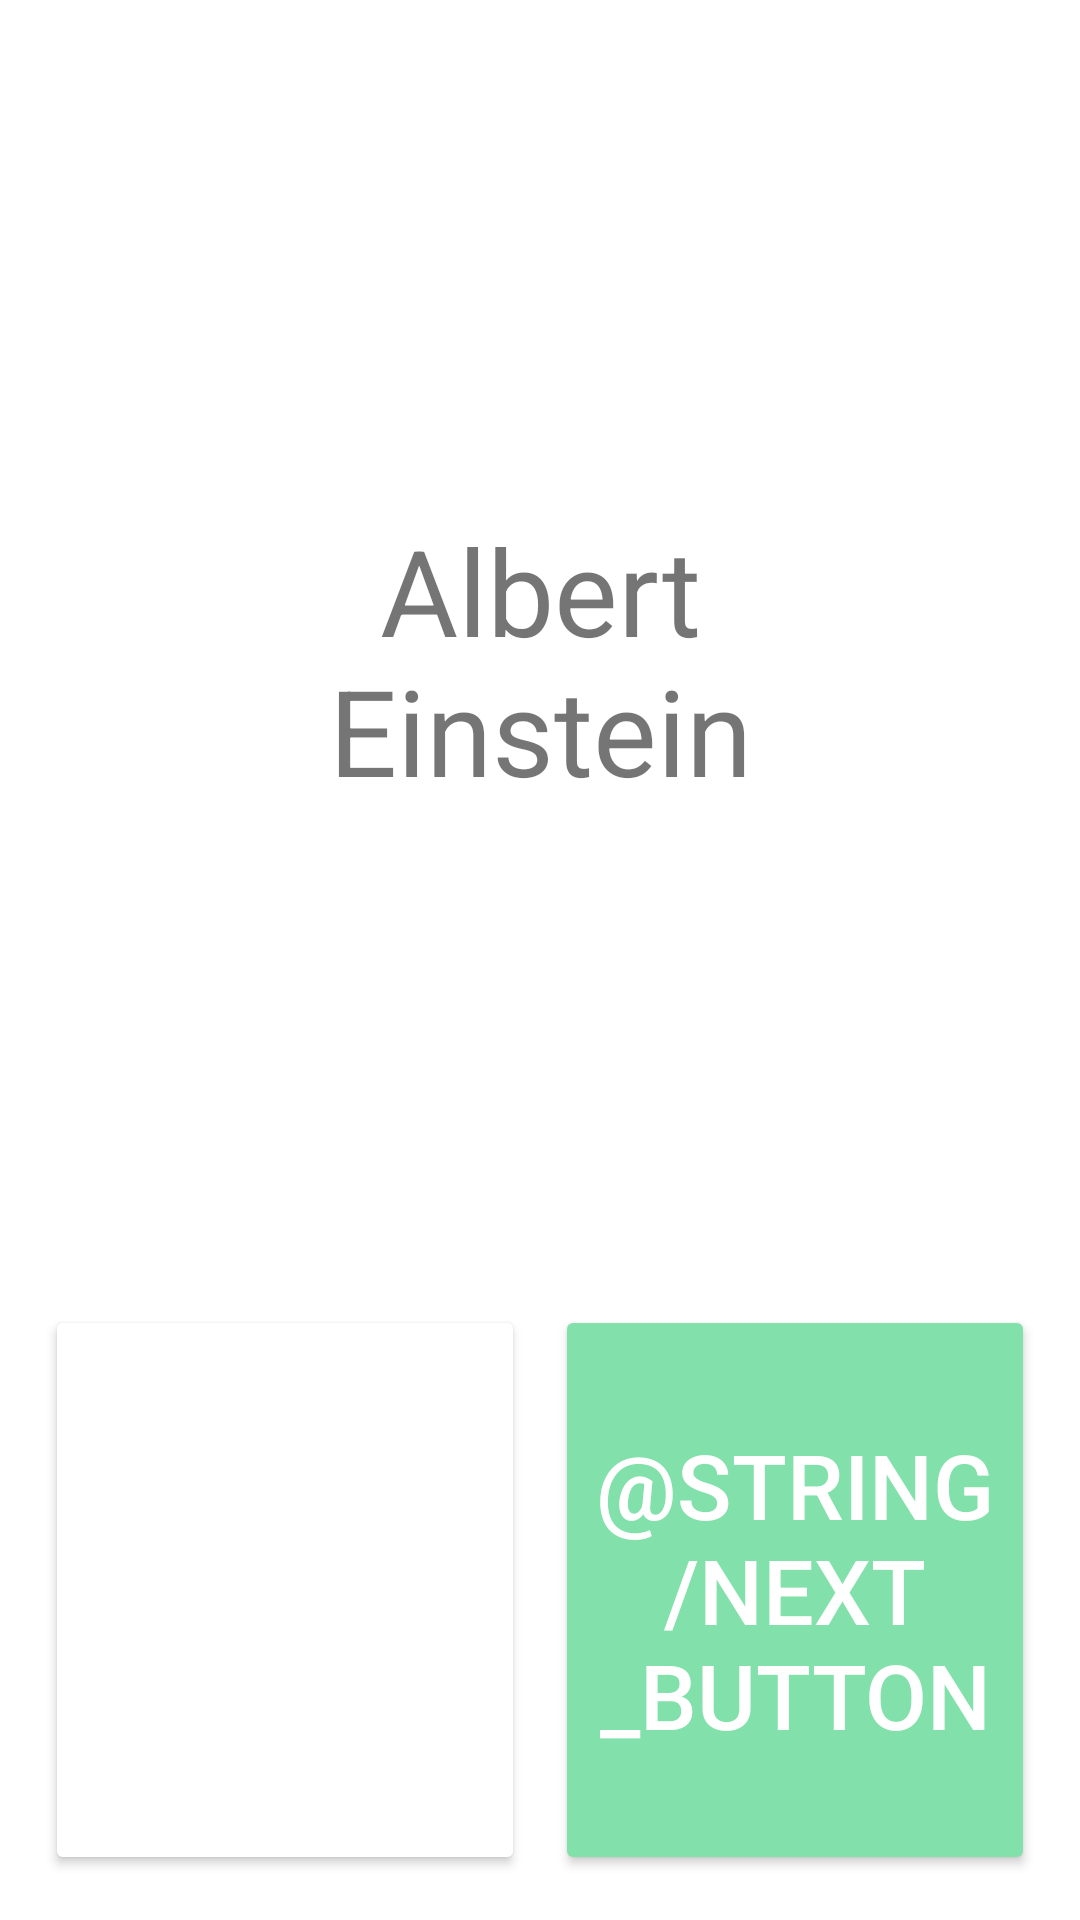

Write the Android layout XML for this screen, with the resource values it uses.
<!-- AndroidManifest.xml: application theme Theme.PersonGuess -->
<!-- res/layout/game_fragment.xml -->
<?xml version="1.0" encoding="utf-8"?>
<layout xmlns:android="http://schemas.android.com/apk/res/android"
    xmlns:app="http://schemas.android.com/apk/res-auto">

    <FrameLayout xmlns:tools="http://schemas.android.com/tools"
        android:layout_width="match_parent"
        android:layout_height="match_parent"
        android:padding="10sp"
        tools:context=".views.game.GameFragment">

        <androidx.constraintlayout.widget.ConstraintLayout
            android:layout_width="match_parent"
            android:layout_height="match_parent">

            <TextView
                android:id="@+id/personName"
                android:layout_width="200sp"
                android:layout_height="wrap_content"
                android:gravity="center"
                android:text="Albert Einstein"
                android:textSize="40sp"
                app:layout_constraintBottom_toTopOf="@+id/linearLayout"
                app:layout_constraintEnd_toEndOf="parent"
                app:layout_constraintStart_toStartOf="parent"
                app:layout_constraintTop_toTopOf="parent" />

            <LinearLayout
                android:id="@+id/linearLayout"
                android:layout_width="match_parent"
                android:layout_height="200dp"
                android:orientation="horizontal"
                app:layout_constraintBottom_toBottomOf="parent"
                app:layout_constraintEnd_toEndOf="parent"
                app:layout_constraintStart_toStartOf="parent">

                <Button
                    android:id="@+id/passButton"
                    android:layout_width="wrap_content"
                    android:layout_height="match_parent"
                    android:layout_margin="5sp"
                    android:layout_weight="1"
                    android:backgroundTint=" #f1948a "
                    android:backgroundTintMode="add"
                    android:text="@string/pass_button"
                    android:textColor="#FFFFFF"
                    android:textSize="30sp" />

                <Button
                    android:id="@+id/nextButton"
                    android:layout_width="wrap_content"
                    android:layout_height="match_parent"
                    android:layout_margin="5sp"
                    android:layout_weight="1"
                    android:backgroundTint=" #82e0aa "
                    android:text="@string/next_button"
                    android:textColor="#FFFFFF"
                    android:textSize="30sp" />
            </LinearLayout>

        </androidx.constraintlayout.widget.ConstraintLayout>
    </FrameLayout>
</layout>
<!-- resources referenced by this layout -->
<resources>
  <style name="Theme.PersonGuess" parent="Theme.MaterialComponents.DayNight.DarkActionBar">
  		
  		<item name="colorPrimary">@color/purple_500</item>
  		<item name="colorPrimaryVariant">@color/purple_700</item>
  		<item name="colorOnPrimary">@color/white</item>
  		
  		<item name="colorSecondary">@color/teal_200</item>
  		<item name="colorSecondaryVariant">@color/teal_700</item>
  		<item name="colorOnSecondary">@color/black</item>
  		
  		<item name="android:statusBarColor" tools:targetApi="l">?attr/colorPrimaryVariant</item>
  		
  	</style>
  <!-- not gathered from this repository: default colours our renderer supplied (Android Studio template values) -->
  <color name="purple_500">#FF6200EE</color>
  <color name="purple_700">#FF3700B3</color>
  <color name="teal_200">#FF03DAC5</color>
  <color name="teal_700">#FF018786</color>
  <color name="black">#FF000000</color>
  <color name="white">#FFFFFFFF</color>
</resources>
